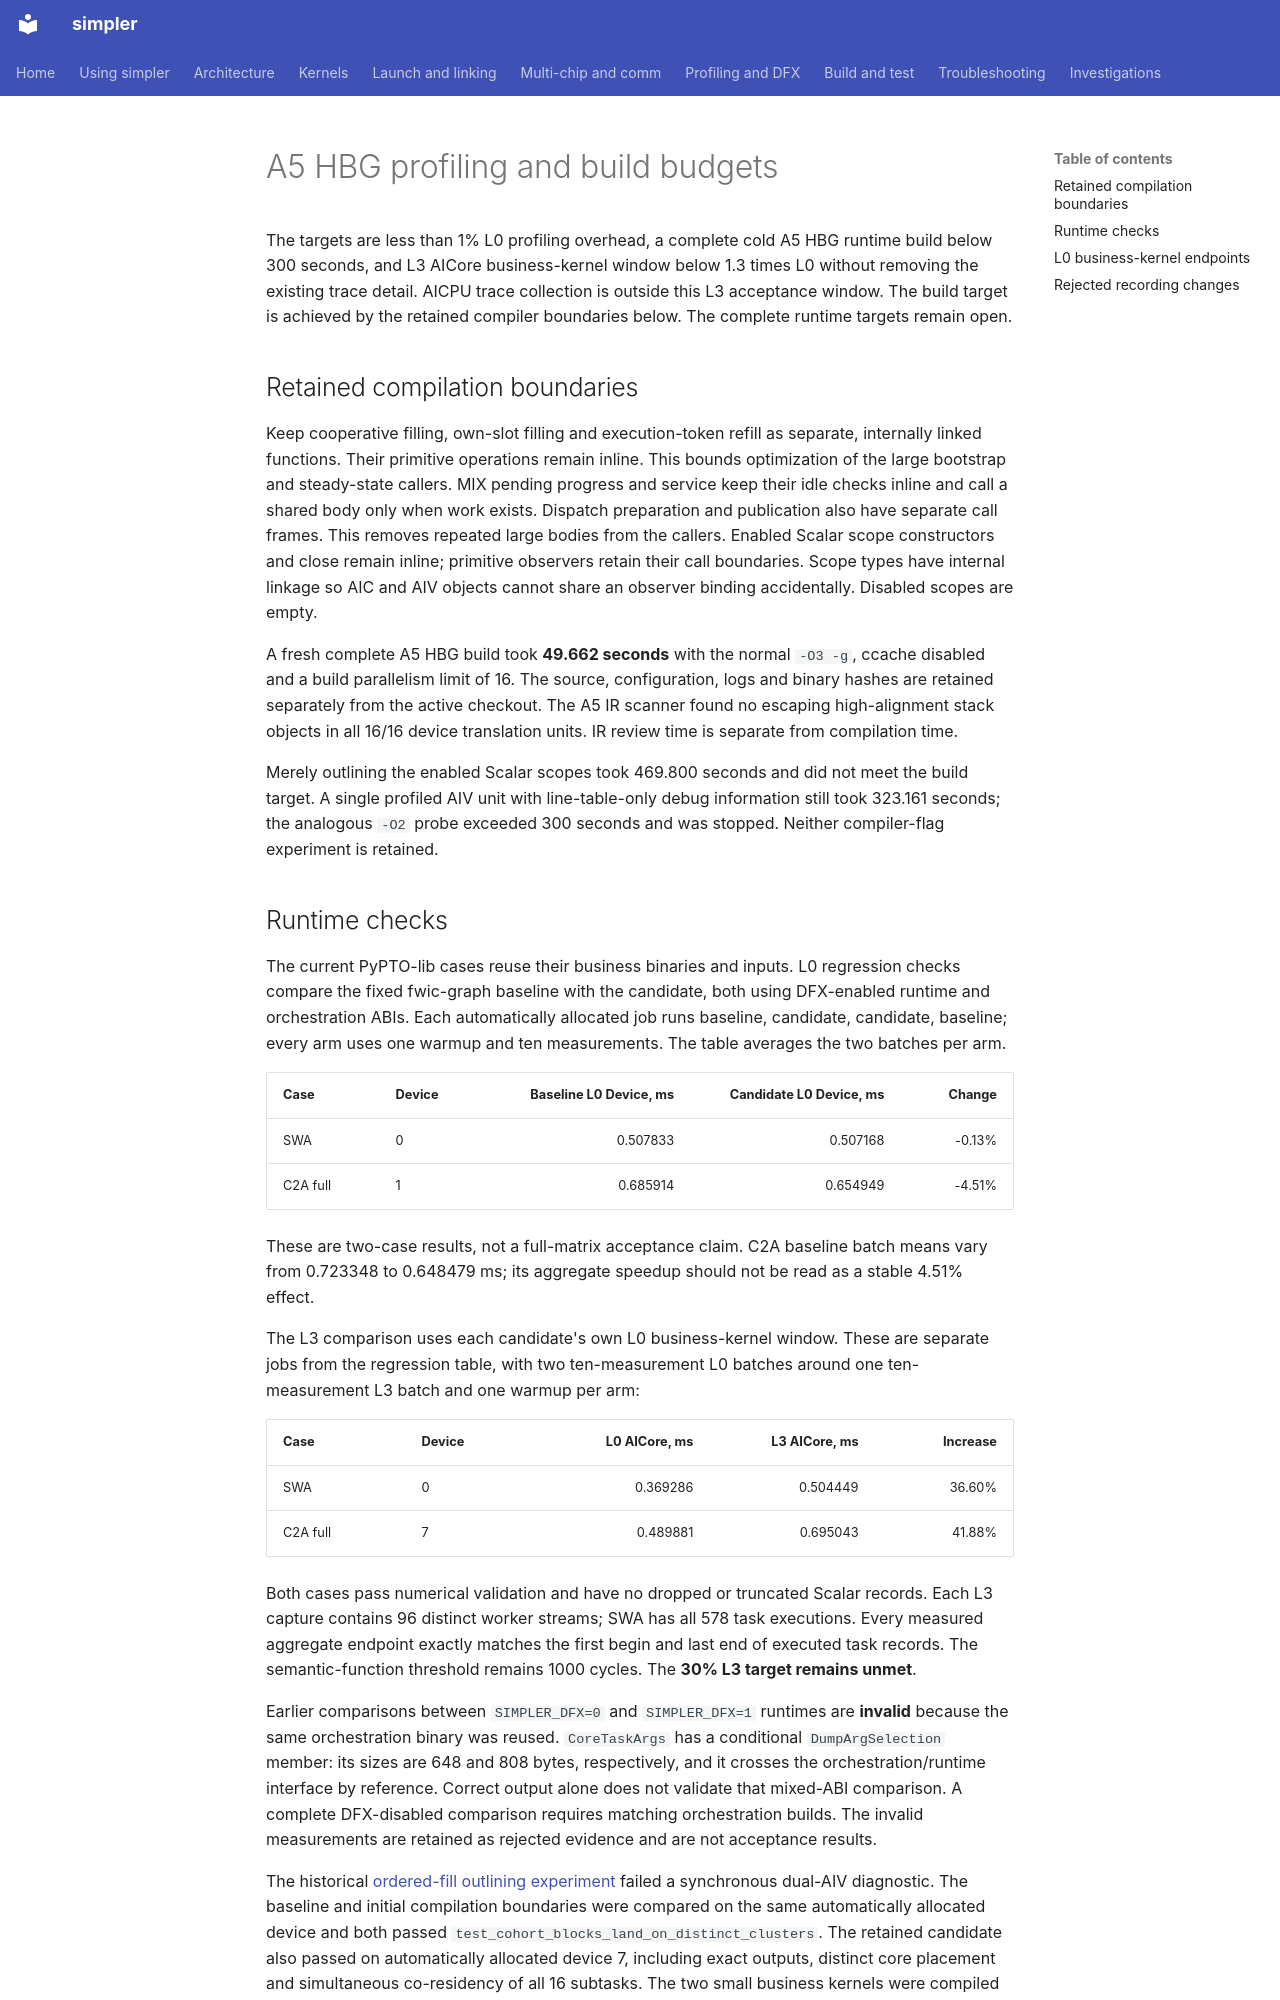

repository: hw-native-sys/simpler · page: investigations/2026-11-a5-profiling-build-budget/index.html · generator: mkdocs

# A5 HBG profiling and build budgets

The targets are less than 1% L0 profiling overhead, a complete cold A5 HBG
runtime build below 300 seconds, and L3 AICore business-kernel window below
1.3 times L0 without removing the existing trace detail. AICPU trace collection
is outside this L3 acceptance window. The build target is achieved by the retained
compiler boundaries below. The complete runtime targets remain open.

## Retained compilation boundaries

Keep cooperative filling, own-slot filling and execution-token refill as
separate, internally linked functions. Their primitive operations remain inline.
This bounds optimization of the large bootstrap and steady-state callers.
MIX pending progress and service keep their idle checks inline and call a
shared body only when work exists. Dispatch preparation and publication also
have separate call frames. This removes repeated large bodies from the callers.
Enabled Scalar scope constructors and close remain inline; primitive observers
retain their call boundaries. Scope types have internal linkage so AIC and AIV
objects cannot share an observer binding accidentally. Disabled scopes are empty.

A fresh complete A5 HBG build took **49.662 seconds** with the normal `-O3 -g`,
ccache disabled and a build parallelism limit of 16. The source, configuration,
logs and binary hashes are retained separately from the active checkout. The A5
IR scanner found no escaping high-alignment stack objects in all 16/16 device
translation units. IR review time is separate from compilation time.

Merely outlining the enabled Scalar scopes took 469.800 seconds and did not
meet the build target. A single profiled AIV unit with line-table-only debug
information still took 323.161 seconds; the analogous `-O2` probe exceeded
300 seconds and was stopped. Neither compiler-flag experiment is retained.
